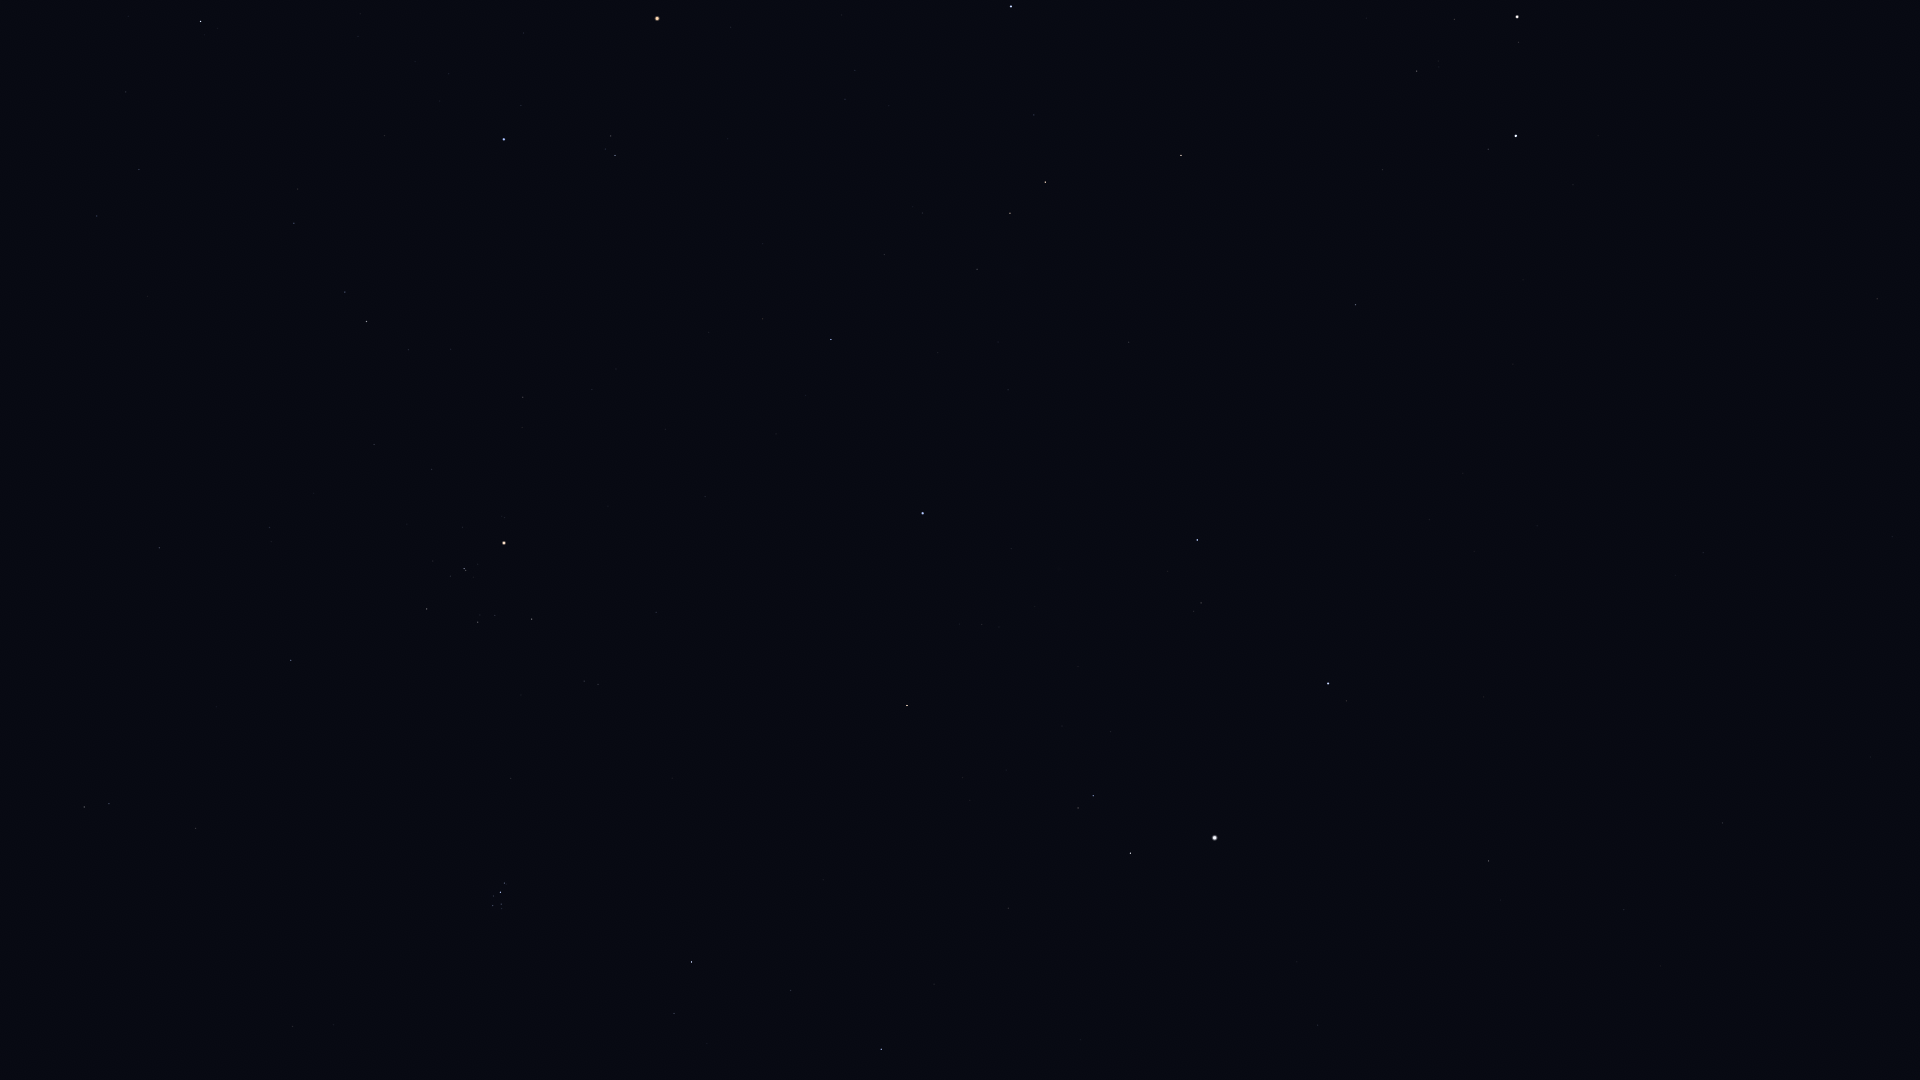

Data behind this chart, as committed beside it:
Star_ID, Name, X, Y
14838, Botein, 292, 1027
15900, HIP 15900, 84, 807
18246, Atik, 674, 1014
17489, Celaeno, 496, 908
17499, Electra, 493, 906
17531, Taygeta, 502, 909
17573, Maia, 501, 904
17579, Asterope, 506, 906
17608, Merope, 493, 896
17702, Alcyone, 500, 892
17851, Pleione, 506, 884
18532, HIP 18532, 881, 1049
18614, Menkib, 791, 991
18724, HIP 18724, 291, 660
20205, Prima Hyadum, 427, 609
20455, Secunda Hyadum, 478, 622
20648, HIP 20648, 495, 616
20889, Ain, 532, 619
20894, Chamukuy, 464, 569
21109, Hoggar, 242, 376
21421, Aldebaran, 504, 543
21444, HIP 21444, 97, 216
21881, HIP 21881, 656, 612
22109, HIP 22109, 139, 170
22449, Tabit, 366, 322
22701, HIP 22701, 126, 92
22730, HIP 22730, 291, 229
23015, Hassaleh, 907, 706
23416, Almaaz, 1130, 853
23453, Saclateni, 1078, 808
23767, Haedus, 1093, 796
23875, Cursa, 200, 22
24608, Capella, 1215, 838
25336, Bellatrix, 504, 139
25428, Elnath, 923, 513
26207, Meissa, 615, 156
26451, Tianguan, 831, 340
27913, HIP 27913, 884, 255
27989, Betelgeuse, 657, 19
28360, Menkalinan, 1328, 684
28380, Mahasim, 1197, 540
28614, HIP 28614, 731, 27
28716, HIP 28716, 922, 213
28734, HIP 28734, 977, 269
29038, HIP 29038, 845, 99
29426, HIP 29426, 855, 71
29434, HIP 29434, 889, 106
29655, HIP 29655, 1010, 213
30060, HIP 30060, 1624, 910
30343, HIP 30343, 1045, 182
30860, Lucilinburhuc, 1335, 480
30883, HIP 30883, 1034, 115
31681, HIP 31681, 1011, 7
32246, HIP 32246, 1181, 155
32916, Nervia, 1452, 452
33018, HIP 33018, 1355, 305
33449, HIP 33449, 1722, 823
34693, HIP 34693, 1382, 170
36046, HIP 36046, 1417, 71
36145, HIP 36145, 1703, 553
... 4 more rows
